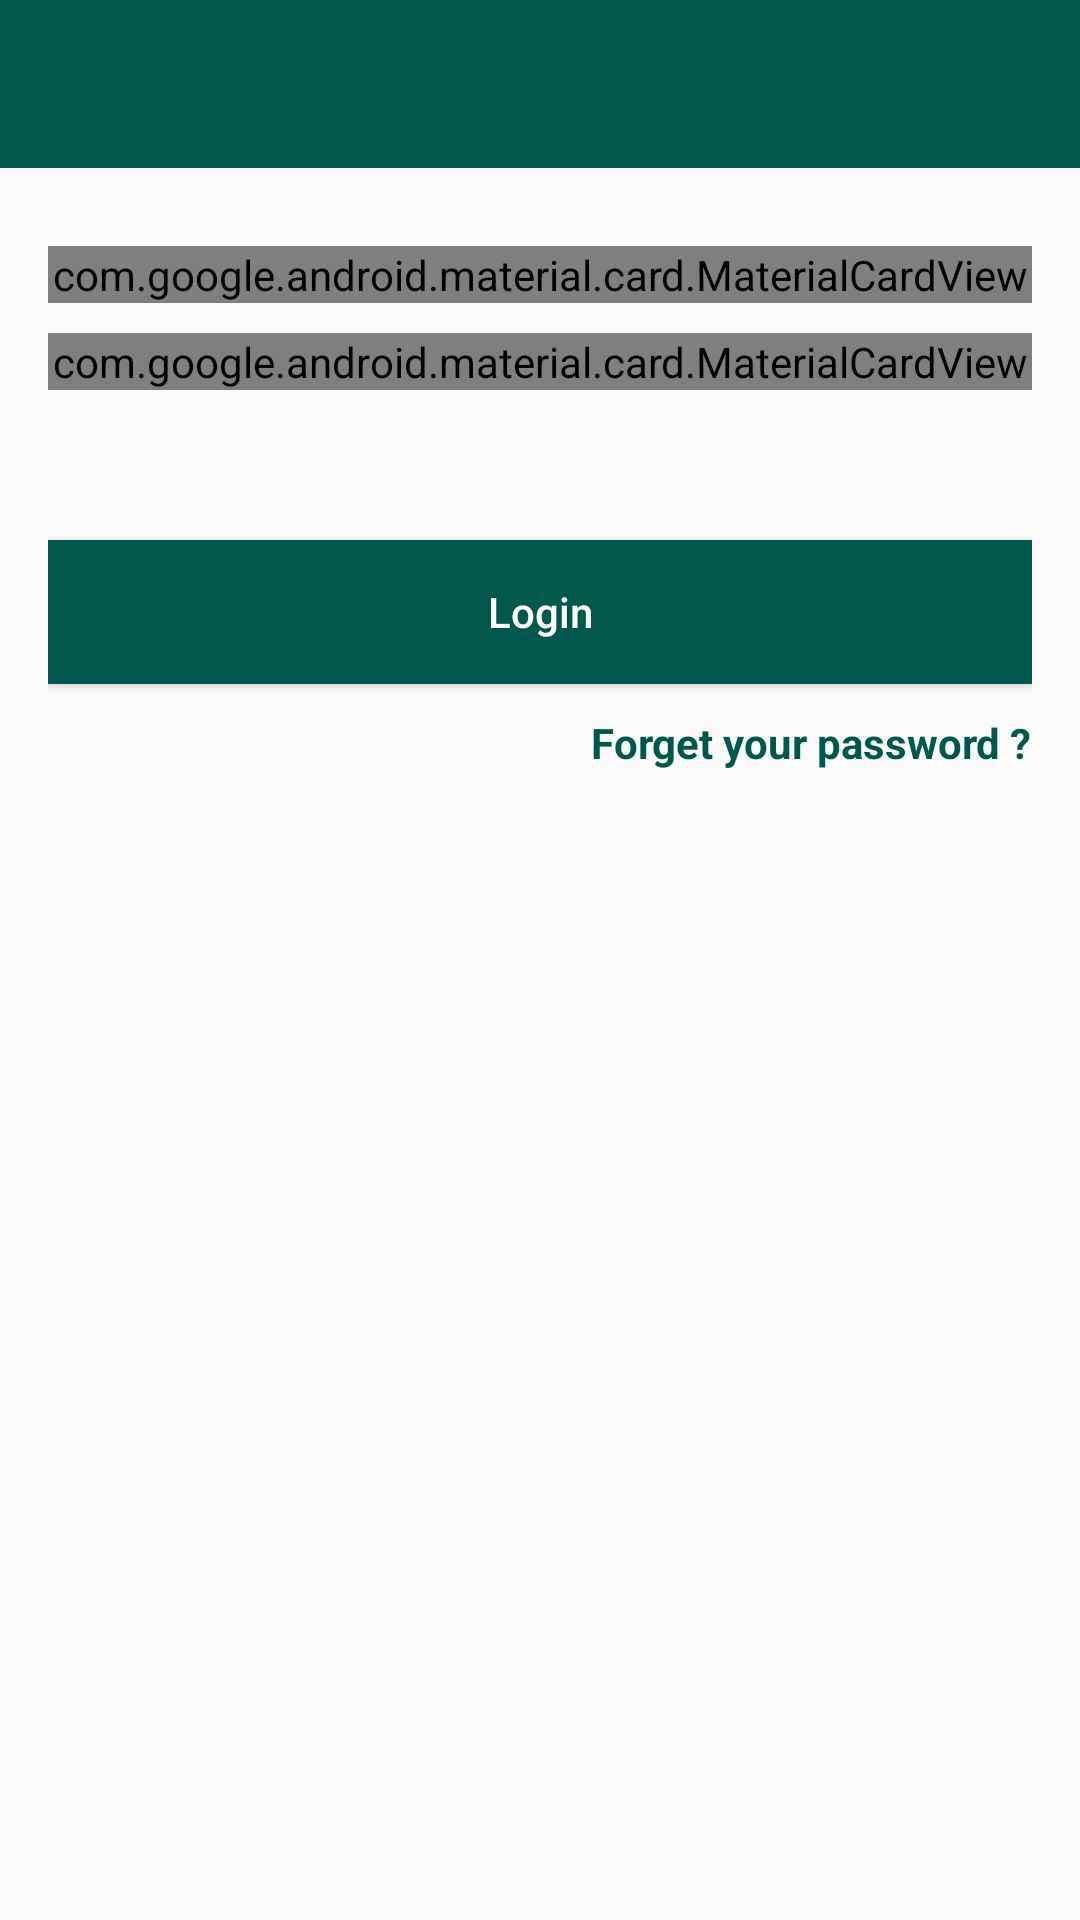

Android layout source for this screen:
<!-- AndroidManifest.xml: application theme AppTheme -->
<!-- res/layout/activity_login.xml -->
<?xml version="1.0" encoding="utf-8"?>
<RelativeLayout xmlns:android="http://schemas.android.com/apk/res/android"
    xmlns:app="http://schemas.android.com/apk/res-auto"
    xmlns:tools="http://schemas.android.com/tools"
    android:layout_width="match_parent"
    android:layout_height="match_parent"
    tools:context=".Activity.Activity.LoginActivity"
   >


    <include
        android:id="@+id/tool_bar"
        layout="@layout/bar_layout" />


    <LinearLayout
        android:layout_width="match_parent"
        android:layout_height="wrap_content"
        android:layout_below="@+id/tool_bar"
        android:gravity="center_horizontal"
        android:orientation="vertical"
        android:padding="16dp">


        <android.support.design.card.MaterialCardView
            android:layout_width="match_parent"
            android:layout_height="match_parent"
            android:layout_marginTop="10dp"
            app:cardElevation="6dp">

            <com.rengwuxian.materialedittext.MaterialEditText
                android:id="@+id/et_email"
                android:layout_width="match_parent"
                android:layout_height="wrap_content"
                android:hint="Email"
                app:met_floatingLabel="normal" />

        </android.support.design.card.MaterialCardView>

        <android.support.design.card.MaterialCardView
            android:layout_width="match_parent"
            android:layout_height="match_parent"
            android:layout_marginTop="10dp"
            app:cardElevation="6dp">

            <com.rengwuxian.materialedittext.MaterialEditText
                android:id="@+id/et_password"
                android:layout_width="match_parent"
                android:layout_height="wrap_content"
                android:hint="Password"
                app:met_floatingLabel="normal" />

        </android.support.design.card.MaterialCardView>


        <Button
            android:id="@+id/btn_login"
            android:layout_width="match_parent"
            android:layout_height="wrap_content"
            android:layout_marginTop="50dp"
            android:background="@color/colorPrimaryDark"
            android:elevation="8dp"
            android:text="Login"
            android:textAllCaps="false"
            android:textColor="@color/white" />

        <TextView
            android:id="@+id/tv_forget_password"
            android:layout_width="wrap_content"
            android:layout_height="wrap_content"
            android:layout_gravity="end"
            android:layout_marginTop="10dp"
            android:text="Forget your password ?"
            android:textColor="@color/colorPrimaryDark"
            android:textStyle="bold" />


    </LinearLayout>


</RelativeLayout>
<!-- res/layout/bar_layout.xml (included above) -->
<?xml version="1.0" encoding="utf-8"?>
<android.support.v7.widget.Toolbar android:id="@+id/tool_bar"
    xmlns:android="http://schemas.android.com/apk/res/android"
    android:layout_width="match_parent"
    android:layout_height="wrap_content"
    android:background="@color/colorPrimaryDark"
    android:theme="@style/Base.Theme.AppCompat.Light.DarkActionBar"
    app:popupTheme="@style/MenuStyle"
    xmlns:app="http://schemas.android.com/apk/res-auto">

</android.support.v7.widget.Toolbar>
<!-- resources referenced by this layout -->
<resources>
  <color name="colorPrimaryDark">#00574B</color>
  <color name="white">#fff</color>
  <style name="MenuStyle" parent="ThemeOverlay.AppCompat">
          <item name="colorControlNormal">@color/white</item>
      </style>
  <style name="AppTheme" parent="Theme.AppCompat.Light.NoActionBar">
          
          <item name="colorPrimary">@color/colorPrimary</item>
          <item name="colorPrimaryDark">@color/colorPrimaryDark</item>
          <item name="colorAccent">@color/colorAccent</item>
      </style>
  <color name="colorPrimary">#008577</color>
  <color name="colorAccent">#D81B60</color>
</resources>
